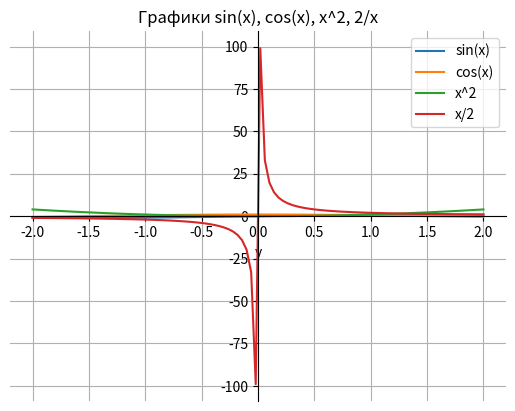

Generate this figure with matplotlib:
import matplotlib.pyplot as plt
import numpy as np


plt.title('Графики sin(x), cos(x), x^2, 2/x')
plt.xlabel('x')
plt.xlabel('y')
plt.grid()

ax = plt.gca()
ax.spines['left'].set_position('center')
ax.spines['bottom'].set_position('center')
ax.spines['top'].set_visible(False)
ax.spines['right'].set_visible(False)

x = np.linspace(-2, 2, 100)
y = np.sin(x)
y2 = np.cos(x)
y3 = x ** 2
y4 = 2 / x

ax.plot(x, y, label='sin(x)')
ax.plot(x, y2, label='cos(x)')
ax.plot(x, y3, label='x^2')
ax.plot(x, y4, label='x/2')

ax.legend()
plt.show()
